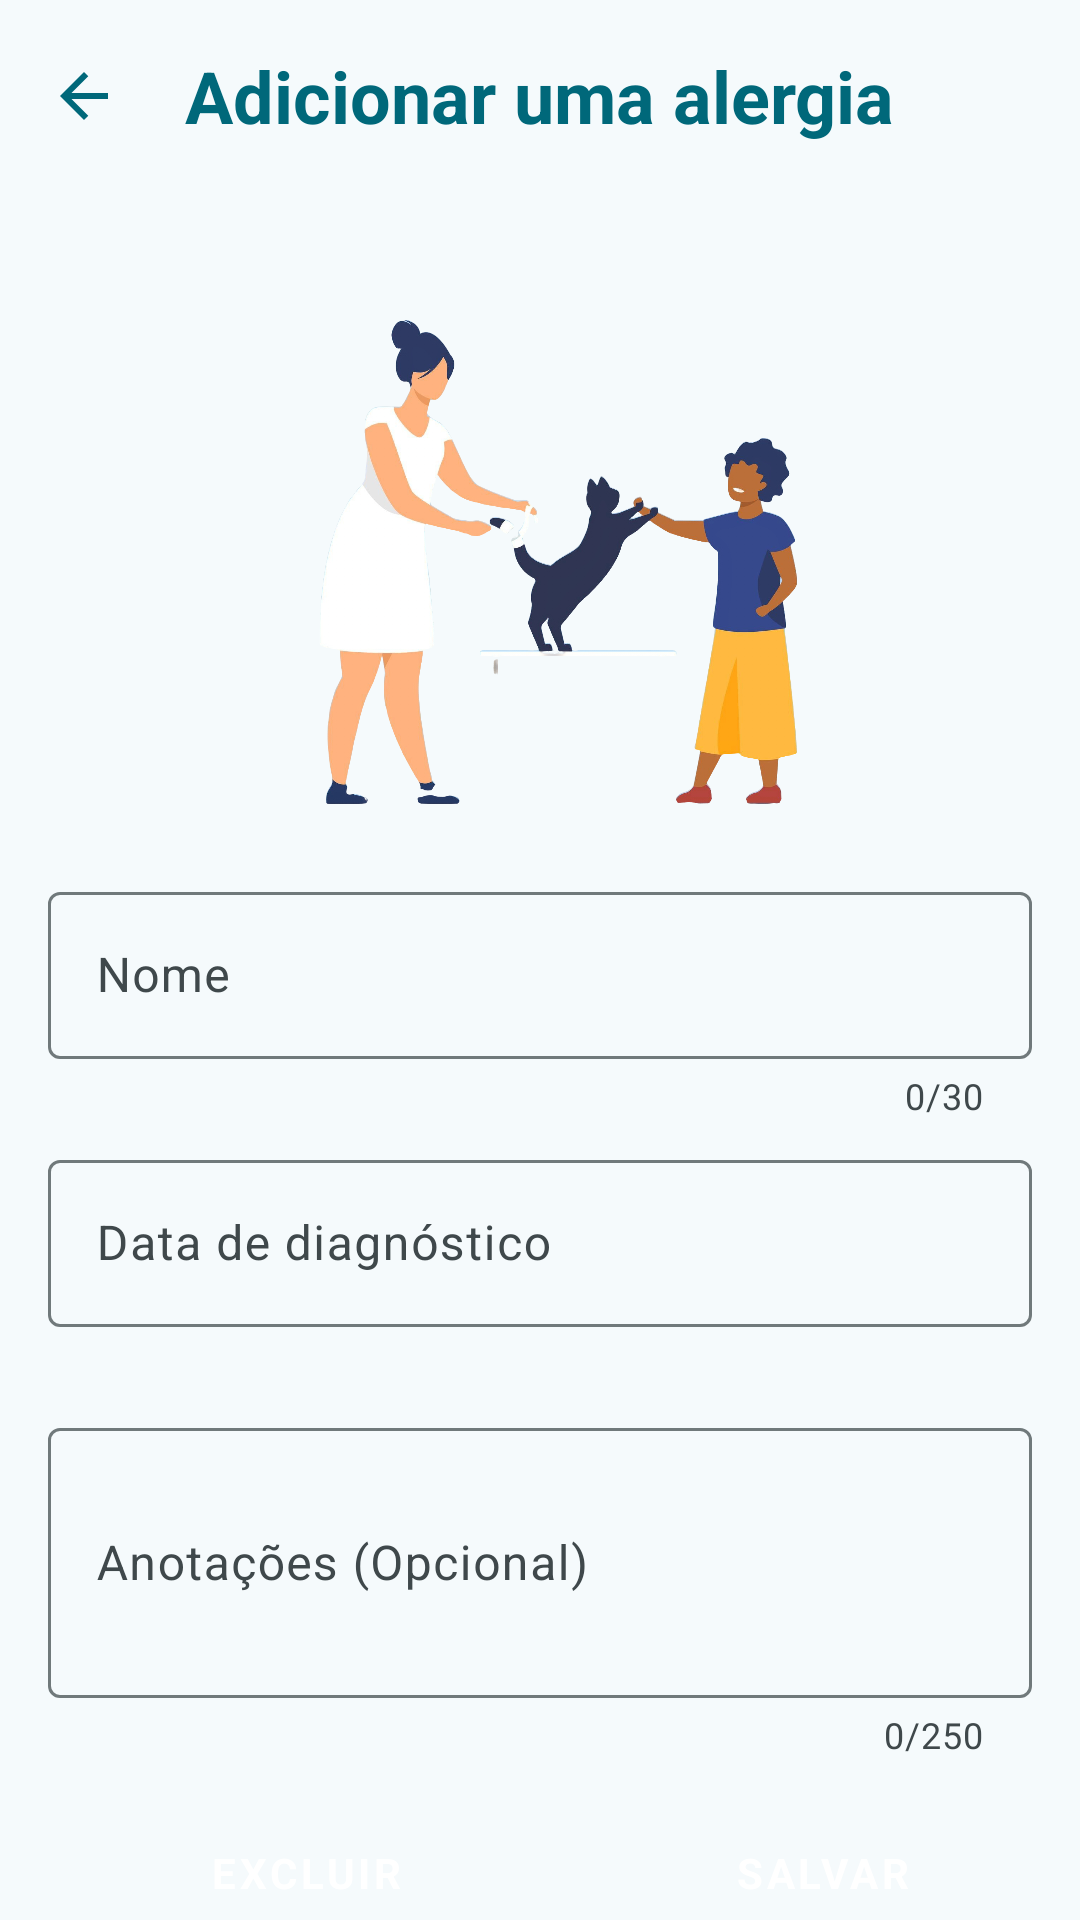

Layout XML and referenced resources for this Android screen:
<!-- AndroidManifest.xml: application theme AppTheme -->
<!-- res/layout/activity_edit_alergias.xml -->
<?xml version="1.0" encoding="utf-8"?>
<androidx.core.widget.NestedScrollView xmlns:android="http://schemas.android.com/apk/res/android"
    xmlns:app="http://schemas.android.com/apk/res-auto"
    xmlns:tools="http://schemas.android.com/tools"
    android:id="@+id/main"
    android:layout_width="match_parent"
    android:layout_height="match_parent"
    tools:context=".Alergias.EditAlergiasActivity">

    <androidx.constraintlayout.widget.ConstraintLayout
        android:layout_width="match_parent"
        android:layout_height="match_parent">

        <androidx.appcompat.widget.Toolbar
            android:id="@+id/toolbar"
            android:layout_width="match_parent"
            android:layout_height="?attr/actionBarSize"
            app:layout_constraintEnd_toEndOf="parent"
            app:layout_constraintStart_toStartOf="parent"
            app:layout_constraintTop_toTopOf="parent">

            <ImageView
                android:id="@+id/btn_voltar"
                android:layout_width="wrap_content"
                android:layout_height="wrap_content"
                android:src="@drawable/arrow_back"
                app:tint="@color/md_theme_primary" />

            <TextView
                style="@style/TextAppearance.AppCompat.Headline"
                android:layout_width="wrap_content"
                android:layout_height="wrap_content"
                android:layout_gravity="center"
                android:text="Adicionar uma alergia"
                android:textColor="@color/md_theme_primary"
                android:textStyle="bold" />

        </androidx.appcompat.widget.Toolbar>

        <ImageView
            android:id="@+id/imageView3"
            android:layout_width="277dp"
            android:layout_height="212dp"
            android:layout_marginTop="8dp"
            android:src="@drawable/img_alergia"
            app:layout_constraintEnd_toEndOf="parent"
            app:layout_constraintStart_toStartOf="parent"
            app:layout_constraintTop_toBottomOf="@+id/toolbar" />

        <com.google.android.material.textfield.TextInputLayout
            android:id="@+id/container_nome"
            style="@style/Widget.Material3.TextInputLayout.OutlinedBox"
            android:layout_width="match_parent"
            android:layout_height="wrap_content"
            android:layout_marginStart="16dp"
            android:layout_marginTop="8dp"
            android:layout_marginEnd="16dp"
            android:hint="@string/hint_nome"
            app:counterEnabled="true"
            app:counterMaxLength="30"
            app:errorEnabled="true"
            app:layout_constraintEnd_toEndOf="parent"
            app:layout_constraintHorizontal_bias="0.0"
            app:layout_constraintStart_toStartOf="parent"
            app:layout_constraintTop_toBottomOf="@+id/imageView3">

            <com.google.android.material.textfield.TextInputEditText
                android:id="@+id/editNome"
                android:layout_width="match_parent"
                android:layout_height="wrap_content"
                android:layout_marginTop="172dp"
                app:layout_constraintEnd_toEndOf="parent"
                app:layout_constraintHorizontal_bias="0.062"
                app:layout_constraintStart_toStartOf="parent">

            </com.google.android.material.textfield.TextInputEditText>
        </com.google.android.material.textfield.TextInputLayout>

        <com.google.android.material.textfield.TextInputLayout
            android:id="@+id/InputLayoutDataAplicacao"
            android:layout_width="match_parent"
            android:layout_height="wrap_content"
            android:layout_marginStart="16dp"
            android:layout_marginTop="8dp"
            android:layout_marginEnd="16dp"
            android:focusable="false"
            android:hint="Data de diagnóstico"
            app:errorEnabled="true"
            app:layout_constraintEnd_toEndOf="parent"
            app:layout_constraintStart_toStartOf="parent"
            app:layout_constraintTop_toBottomOf="@+id/container_nome">

            <com.google.android.material.textfield.TextInputEditText
                android:id="@+id/editTextDataAplicacao"
                android:layout_width="match_parent"
                android:layout_height="wrap_content"
                android:focusable="false" />

        </com.google.android.material.textfield.TextInputLayout>

        <com.google.android.material.textfield.TextInputLayout
            android:id="@+id/InputLayoutAnotacoes"
            android:layout_width="match_parent"
            android:layout_height="wrap_content"
            android:layout_marginStart="16dp"
            android:layout_marginTop="8dp"
            android:layout_marginEnd="16dp"
            android:hint="Anotações (Opcional)"
            app:counterEnabled="true"
            app:counterMaxLength="250"
            app:layout_constraintEnd_toEndOf="parent"
            app:layout_constraintStart_toStartOf="parent"
            app:layout_constraintTop_toBottomOf="@id/InputLayoutDataAplicacao">

            <com.google.android.material.textfield.TextInputEditText
                android:id="@+id/editTextAnotacoes"
                android:layout_width="match_parent"
                android:layout_height="90dp" />

        </com.google.android.material.textfield.TextInputLayout>

        <Button
            android:id="@+id/btn_registrar"
            style="@style/Widget.MaterialComponents.Button"
            android:layout_width="0dp"
            android:layout_height="60dp"
            android:layout_marginStart="8dp"
            android:layout_marginTop="8dp"
            android:layout_marginEnd="16dp"
            android:text="Salvar"
            android:textAllCaps="true"
            android:textStyle="bold"
            app:layout_constraintEnd_toEndOf="parent"
            app:layout_constraintStart_toStartOf="@+id/guideline8"
            app:layout_constraintTop_toBottomOf="@+id/InputLayoutAnotacoes" />

        <Button
            android:id="@+id/btn_excluir"
            style="@style/Widget.MaterialComponents.Button"
            android:layout_width="0dp"
            android:layout_height="60dp"
            android:layout_marginStart="16dp"
            android:layout_marginTop="8dp"
            android:layout_marginEnd="8dp"
            android:backgroundTint="@color/md_theme_error"
            android:text="Excluir"
            android:textAllCaps="true"
            android:textStyle="bold"
            app:layout_constraintEnd_toStartOf="@+id/guideline8"
            app:layout_constraintStart_toStartOf="parent"
            app:layout_constraintTop_toBottomOf="@+id/InputLayoutAnotacoes" />

        <androidx.constraintlayout.widget.Guideline
            android:id="@+id/guideline8"
            android:layout_width="wrap_content"
            android:layout_height="wrap_content"
            android:orientation="vertical"
            app:layout_constraintGuide_begin="196dp" />


    </androidx.constraintlayout.widget.ConstraintLayout>

</androidx.core.widget.NestedScrollView>
<!-- resources referenced by this layout -->
<resources>
  <color name="md_theme_error">#BA1A1A</color>
  <color name="md_theme_primary">#00687A</color>
  <!-- drawable arrow_back (drawable) -->
  <vector xmlns:android="http://schemas.android.com/apk/res/android"
      android:width="24dp"
      android:height="24dp"
      android:viewportWidth="24"
      android:viewportHeight="24">
    <path
        android:pathData="M7.825,13L13.425,18.6L12,20L4,12L12,4L13.425,5.4L7.825,11H20V13H7.825Z"
        android:fillColor="#1D1B20"/>
  </vector>
  <string name="hint_nome">Nome</string>
  <color name="md_theme_onPrimary">#FFFFFF</color>
  <color name="md_theme_primaryContainer">#ABEDFF</color>
  <color name="md_theme_onPrimaryContainer">#001F26</color>
  <color name="md_theme_secondary">#4B6269</color>
  <color name="md_theme_onSecondary">#FFFFFF</color>
  <color name="md_theme_secondaryContainer">#CEE7EF</color>
  <color name="md_theme_onSecondaryContainer">#061F24</color>
  <color name="md_theme_tertiary">#565D7E</color>
  <color name="md_theme_onTertiary">#FFFFFF</color>
  <color name="md_theme_tertiaryContainer">#DDE1FF</color>
  <color name="md_theme_onTertiaryContainer">#131937</color>
  <color name="md_theme_onError">#FFFFFF</color>
  <color name="md_theme_errorContainer">#FFDAD6</color>
  <color name="md_theme_onErrorContainer">#410002</color>
  <color name="md_theme_background">#F5FAFC</color>
  <color name="md_theme_onBackground">#171C1E</color>
  <color name="md_theme_surface">#F5FAFC</color>
  <color name="md_theme_onSurface">#171C1E</color>
  <color name="md_theme_surfaceVariant">#DBE4E7</color>
  <color name="md_theme_onSurfaceVariant">#3F484B</color>
  <color name="md_theme_outline">#70797B</color>
  <color name="md_theme_outlineVariant">#BFC8CB</color>
  <color name="md_theme_inverseSurface">#2C3133</color>
  <color name="md_theme_inverseOnSurface">#ECF2F4</color>
  <color name="md_theme_inversePrimary">#84D2E6</color>
  <color name="md_theme_primaryFixed">#ABEDFF</color>
  <color name="md_theme_onPrimaryFixed">#001F26</color>
  <color name="md_theme_primaryFixedDim">#84D2E6</color>
  <color name="md_theme_onPrimaryFixedVariant">#004E5C</color>
  <color name="md_theme_secondaryFixed">#CEE7EF</color>
  <color name="md_theme_onSecondaryFixed">#061F24</color>
  <color name="md_theme_secondaryFixedDim">#B2CBD2</color>
  <color name="md_theme_onSecondaryFixedVariant">#334A51</color>
  <color name="md_theme_tertiaryFixed">#DDE1FF</color>
  <color name="md_theme_onTertiaryFixed">#131937</color>
  <color name="md_theme_tertiaryFixedDim">#BFC4EB</color>
  <color name="md_theme_onTertiaryFixedVariant">#3F4565</color>
  <color name="md_theme_surfaceDim">#D5DBDD</color>
  <color name="md_theme_surfaceBright">#F5FAFC</color>
  <color name="md_theme_surfaceContainerLowest">#FFFFFF</color>
  <color name="md_theme_surfaceContainerLow">#EFF4F7</color>
  <color name="md_theme_surfaceContainer">#E9EFF1</color>
  <color name="md_theme_surfaceContainerHigh">#E4E9EB</color>
  <color name="md_theme_surfaceContainerHighest">#DEE3E5</color>
</resources>
